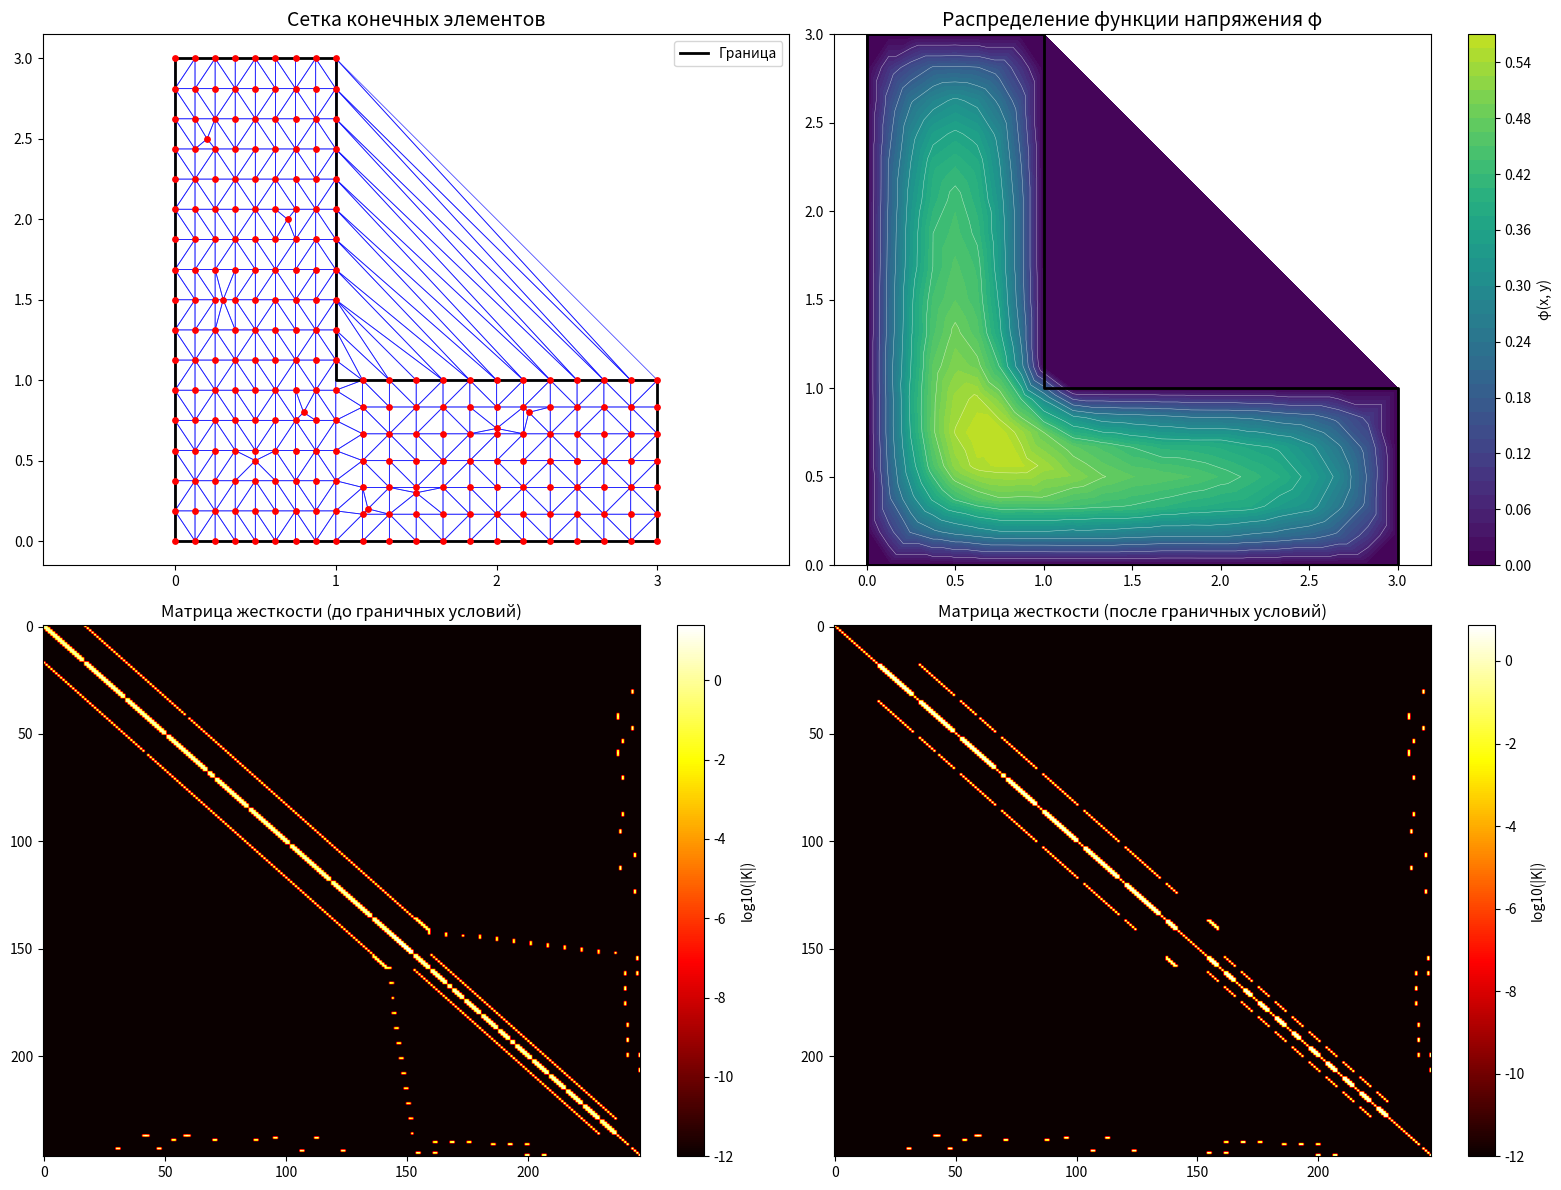

Write Python code to recreate this figure.
import numpy as np
import matplotlib.pyplot as plt
import matplotlib.patches as patches
from matplotlib.tri import Triangulation

def solve_torsion_L_shape_by_fem(G_theta, print_matrices=True):
    """
    Решает задачу кручения стержня L-образного сечения методом конечных элементов.
    Область: [0,1]×[0,3]∪[1,3]×[0,1]
    """
    print("=" * 80)
    print("РЕШЕНИЕ ЗАДАЧИ КРУЧЕНИЯ L-ОБРАЗНОГО СЕЧЕНИЯ МЕТОДОМ КОНЕЧНЫХ ЭЛЕМЕНТОВ")
    print(f"Параметр Gθ = {G_theta}")
    print("Область: [0,1]×[0,3]∪[1,3]×[0,1]")
    print("=" * 80)

    # --- Шаг 1: Генерация узлов сетки ---
    print(f"\n1. ГЕНЕРАЦИЯ УЗЛОВ СЕТКИ:")
    
    # Создаем узлы строго внутри L-образной области
    all_nodes = []
    
    # Вертикальная часть: [0,1]×[0,3]
    nx_vert, ny_vert = 8, 16  # Увеличиваем разрешение
    for i in range(nx_vert + 1):
        x = i / nx_vert  # x от 0 до 1
        for j in range(ny_vert + 1):
            y = 3 * j / ny_vert  # y от 0 до 3
            all_nodes.append([x, y])
    
    n_vertical = len(all_nodes)
    print(f"   Узлов в вертикальной части: {n_vertical}")
    
    # Горизонтальная часть: [1,3]×[0,1]
    nx_horiz, ny_horiz = 12, 6  # Увеличиваем разрешение
    for i in range(1, nx_horiz + 1):
        x = 1 + 2 * i / nx_horiz  # x от 1+ до 3
        for j in range(ny_horiz + 1):
            y = j / ny_horiz  # y от 0 до 1
            all_nodes.append([x, y])
    
    n_horizontal = len(all_nodes) - n_vertical
    print(f"   Узлов в горизонтальной части: {n_horizontal}")
    
    # Внутренние узлы для лучшей триангуляции
    interior_nodes = [
        [0.3, 1.5], [0.7, 2.0], [0.5, 0.5],
        [1.5, 0.3], [2.0, 0.7], [2.5, 0.5],
        [0.2, 2.5], [0.8, 0.8], [1.2, 0.2], [2.2, 0.8]  # Добавляем больше узлов
    ]
    all_nodes.extend(interior_nodes)
    
    nodes = np.array(all_nodes)
    n_nodes = len(nodes)
    print(f"   Всего узлов: {n_nodes}")

    # --- Шаг 2: Правильная триангуляция области ---
    print(f"\n2. ТРИАНГУЛЯЦИЯ ОБЛАСТИ:")
    
    def is_point_in_L_shape(x, y, tol=1e-10):
        """Проверяет, находится ли точка внутри L-образной области"""
        vertical = (0 - tol <= x <= 1 + tol) and (0 - tol <= y <= 3 + tol)
        horizontal = (1 - tol <= x <= 3 + tol) and (0 - tol <= y <= 1 + tol)
        return vertical or horizontal
    
    def is_triangle_valid(p1, p2, p3, tol=1e-6):
        """Проверяет, что треугольник в основном внутри области и не вырожден"""
        # Проверяем площадь (избегаем вырожденных треугольников)
        area = 0.5 * abs((p2[0]-p1[0])*(p3[1]-p1[1]) - (p3[0]-p1[0])*(p2[1]-p1[1]))
        if area < tol:
            return False
        
        # Проверяем, что все вершины внутри или рядом с границей
        points_inside = 0
        for p in [p1, p2, p3]:
            if is_point_in_L_shape(p[0], p[1]):
                points_inside += 1
        
        # Принимаем треугольники, у которых хотя бы 2 вершины внутри
        return points_inside >= 2
    
    # Создаем триангуляцию Делоне
    try:
        from scipy.spatial import Delaunay
        tri = Delaunay(nodes)
        all_elements = tri.simplices.tolist()
        print("   Использована триангуляция Делоне")
    except:
        print("   Ошибка триангуляции Делоне, используется простая триангуляция")
        all_elements = []
    
    # Фильтруем элементы
    elements = []
    for elem in all_elements:
        p1, p2, p3 = nodes[elem[0]], nodes[elem[1]], nodes[elem[2]]
        if is_triangle_valid(p1, p2, p3):
            elements.append(elem)
    
    n_elements = len(elements)
    print(f"   Создано элементов: {n_elements}")

    # --- Шаг 3: Вычисление площадей элементов ---
    def triangle_area(p1, p2, p3):
        return 0.5 * abs((p2[0]-p1[0])*(p3[1]-p1[1]) - (p3[0]-p1[0])*(p2[1]-p1[1]))

    areas = []
    for elem in elements:
        p1, p2, p3 = nodes[elem[0]], nodes[elem[1]], nodes[elem[2]]
        area = triangle_area(p1, p2, p3)
        areas.append(area)

    print(f"\n   Площади элементов (первые 5):")
    for i in range(min(5, len(areas))):
        print(f"   S{i+1} = {areas[i]:.4f}")

    # --- Шаг 4: Построение матриц жесткости ---
    def element_stiffness_matrix(elem_nodes, area):
        xi, yi = elem_nodes[0]
        xj, yj = elem_nodes[1]
        xk, yk = elem_nodes[2]

        bi = yj - yk
        bj = yk - yi
        bk = yi - yj

        ci = xk - xj
        cj = xi - xk
        ck = xj - xi

        B = np.array([[bi, bj, bk], [ci, cj, ck]]) / (2 * area)
        K_e = area * (B.T @ B)
        return K_e

    K_global = np.zeros((n_nodes, n_nodes))

    print(f"\n3. ПОСТРОЕНИЕ МАТРИЦ ЖЕСТКОСТИ:")
    
    for idx, elem in enumerate(elements):
        elem_nodes = nodes[elem]
        K_e = element_stiffness_matrix(elem_nodes, areas[idx])
        for i_local, i_global in enumerate(elem):
            for j_local, j_global in enumerate(elem):
                K_global[i_global, j_global] += K_e[i_local, j_local]

    # --- Шаг 5: Построение вектора нагрузки ---
    F_global = np.zeros(n_nodes)

    print(f"\n4. ПОСТРОЕНИЕ ВЕКТОРА НАГРУЗКИ:")
    
    for idx, elem in enumerate(elements):
        f_e = (G_theta * areas[idx] / 3) * np.array([1.0, 1.0, 1.0])
        for i_local, i_global in enumerate(elem):
            F_global[i_global] += f_e[i_local]

    # --- Шаг 6: Граничные условия ---
    boundary_nodes = []
    tol = 1e-8
    
    # Более точное определение граничных узлов
    for i, (x, y) in enumerate(nodes):
        on_boundary = False
        
        # Проверяем близость к границам с учетом области
        if abs(x) < tol and 0 <= y <= 3:  # левая граница
            on_boundary = True
        elif abs(x - 1) < tol and 1 <= y <= 3:  # внутренняя вертикаль
            on_boundary = True
        elif abs(y - 3) < tol and 0 <= x <= 1:  # верхняя граница
            on_boundary = True
        elif abs(y - 1) < tol and 1 <= x <= 3:  # верхняя горизонталь
            on_boundary = True
        elif abs(x - 3) < tol and 0 <= y <= 1:  # правая граница
            on_boundary = True
        elif abs(y) < tol and 0 <= x <= 3:  # нижняя граница
            on_boundary = True
        
        if on_boundary:
            boundary_nodes.append(i)

    print(f"\n5. ГРАНИЧНЫЕ УСЛОВИЯ:")
    print(f"   Граничных узлов: {len(boundary_nodes)}")

    K_original = K_global.copy()
    F_original = F_global.copy()

    # Применяем граничные условия
    for node_idx in boundary_nodes:
        K_global[node_idx, :] = 0.0
        K_global[:, node_idx] = 0.0
        K_global[node_idx, node_idx] = 1.0
        F_global[node_idx] = 0.0

    # --- Шаг 7: Решение системы ---
    print(f"\n6. РЕШЕНИЕ СИСТЕМЫ:")
    
    try:
        # Добавляем регуляризацию для устойчивости
        K_reg = K_global + 1e-12 * np.eye(n_nodes)
        Phi = np.linalg.solve(K_reg, F_global)
        print(f"   Система успешно решена")
                
    except np.linalg.LinAlgError as e:
        print(f"   Ошибка: {e}")
        try:
            Phi = np.linalg.lstsq(K_global, F_global, rcond=None)[0]
            print("   Использован метод наименьших квадратов")
        except:
            return None, None, None, None, None, None, None, None

    # --- Шаг 8: Вычисление крутящего момента ---
    integral_phi = 0.0
    for idx, elem in enumerate(elements):
        phi_vals = [Phi[elem[0]], Phi[elem[1]], Phi[elem[2]]]
        avg_phi = np.mean(phi_vals)
        integral_phi += areas[idx] * avg_phi

    T = 2 * G_theta * integral_phi

    print(f"\n7. КРУТЯЩИЙ МОМЕНТ:")
    print(f"   T = 2 * Gθ * ∫∫φ dxdy = {T:.6f}")

    # Проверка решения
    min_phi = np.min(Phi)
    max_phi = np.max(Phi)
    print(f"   Минимальное φ: {min_phi:.6f}")
    print(f"   Максимальное φ: {max_phi:.6f}")
    
    if min_phi < -1e-10:
        print("   ПРЕДУПРЕЖДЕНИЕ: Отрицательные значения φ!")

    return nodes, elements, Phi, T, K_original, F_original, K_global, F_global

# --- ОСНОВНОЕ ВЫПОЛНЕНИЕ ---
G_theta = 3.6

print("Запуск улучшенного расчета...")
result = solve_torsion_L_shape_by_fem(G_theta, print_matrices=False)

if result[2] is not None:
    nodes, elements, Phi, T, K_original, F_original, K_bc, F_bc = result

    # Визуализация
    fig, ((ax1, ax2), (ax3, ax4)) = plt.subplots(2, 2, figsize=(16, 12))

    # График 1: Сетка
    for elem in elements:
        x_coords = [nodes[elem[i]][0] for i in range(3)] + [nodes[elem[0]][0]]
        y_coords = [nodes[elem[i]][1] for i in range(3)] + [nodes[elem[0]][1]]
        ax1.plot(x_coords, y_coords, 'b-', linewidth=0.6, alpha=0.7)
    ax1.scatter(nodes[:, 0], nodes[:, 1], color='red', s=15, zorder=5)
    
    L_boundary = np.array([[0,0], [0,3], [1,3], [1,1], [3,1], [3,0], [1,0], [0,0]])
    ax1.plot(L_boundary[:, 0], L_boundary[:, 1], 'k-', linewidth=2, label='Граница')
    ax1.set_title('Сетка конечных элементов', fontsize=14)
    ax1.axis('equal')
    ax1.legend()

    # График 2: Распределение φ
    try:
        tri = Triangulation(nodes[:, 0], nodes[:, 1], elements)
        # Используем симметричную цветовую шкалу относительно максимума
        vmax = np.max(Phi) * 1.1
        contour = ax2.tricontourf(tri, Phi, levels=50, cmap='viridis', vmin=0, vmax=vmax)
        ax2.tricontour(tri, Phi, levels=10, colors='white', linewidths=0.3, alpha=0.7)
        ax2.plot(L_boundary[:, 0], L_boundary[:, 1], 'k-', linewidth=2)
        plt.colorbar(contour, ax=ax2, label='φ(x, y)')
        ax2.set_title('Распределение функции напряжения φ', fontsize=14)
        ax2.axis('equal')
    except Exception as e:
        ax2.text(0.5, 0.5, f'Ошибка: {e}', transform=ax2.transAxes, ha='center')

    # Графики 3-4: Матрицы жесткости
    im3 = ax3.imshow(np.log10(np.abs(K_original) + 1e-12), cmap='hot', aspect='auto')
    plt.colorbar(im3, ax=ax3, label='log10(|K|)')
    ax3.set_title('Матрица жесткости (до граничных условий)', fontsize=12)

    im4 = ax4.imshow(np.log10(np.abs(K_bc) + 1e-12), cmap='hot', aspect='auto')
    plt.colorbar(im4, ax=ax4, label='log10(|K|)')
    ax4.set_title('Матрица жесткости (после граничных условий)', fontsize=12)

    plt.tight_layout()
    plt.show()

    print(f"\nИТОГ: T = {T:.6f}")